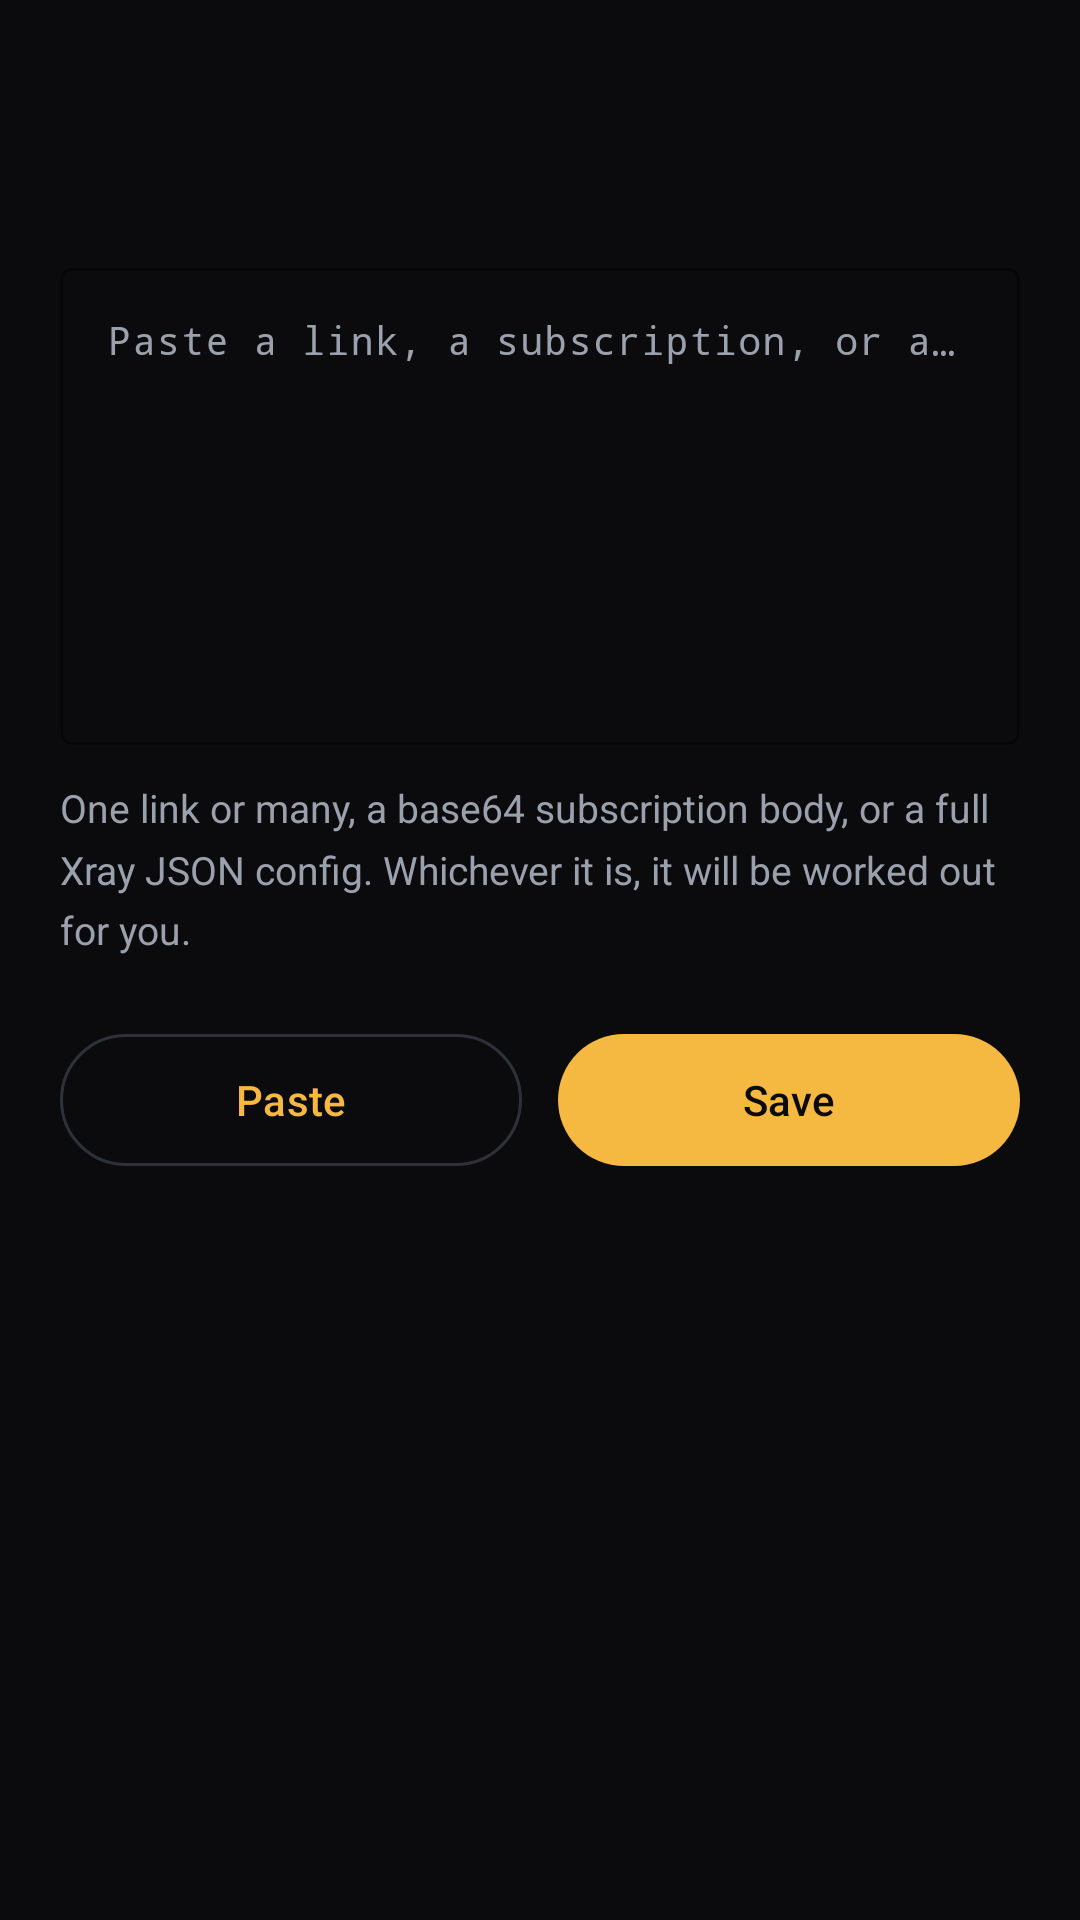

Here is an Android app screen rendered from its layout file. Give the layout XML and the strings, colors and styles it references.
<!-- AndroidManifest.xml: application theme Theme.ParsV2R -->
<!-- res/layout/activity_add_config.xml -->
<?xml version="1.0" encoding="utf-8"?>
<LinearLayout xmlns:android="http://schemas.android.com/apk/res/android"
    xmlns:app="http://schemas.android.com/apk/res-auto"
    android:id="@+id/root"
    android:layout_width="match_parent"
    android:layout_height="match_parent"
    android:background="@color/ink"
    android:orientation="vertical">

    <com.google.android.material.appbar.MaterialToolbar
        android:id="@+id/toolbar"
        android:layout_width="match_parent"
        android:layout_height="?attr/actionBarSize"
        android:background="@color/ink"
        app:titleTextColor="@color/cream" />

    <ScrollView
        android:layout_width="match_parent"
        android:layout_height="0dp"
        android:layout_weight="1"
        android:padding="20dp">

        <LinearLayout
            android:layout_width="match_parent"
            android:layout_height="wrap_content"
            android:orientation="vertical">

            <com.google.android.material.textfield.TextInputLayout
                android:layout_width="match_parent"
                android:layout_height="wrap_content"
                android:hint="@string/input_hint"
                app:boxStrokeColor="@color/gold"
                app:hintTextColor="@color/gold"
                style="@style/Widget.Material3.TextInputLayout.OutlinedBox">

                <com.google.android.material.textfield.TextInputEditText
                    android:id="@+id/config_input"
                    android:layout_width="match_parent"
                    android:layout_height="wrap_content"
                    android:minLines="8"
                    android:gravity="top|start"
                    android:inputType="textMultiLine"
                    android:textDirection="ltr"
                    android:textSize="13sp"
                    android:fontFamily="monospace"
                    android:textColor="@color/cream" />
            </com.google.android.material.textfield.TextInputLayout>

            <TextView
                android:layout_width="match_parent"
                android:layout_height="wrap_content"
                android:layout_marginTop="12dp"
                android:text="@string/input_help"
                android:textColor="@color/muted"
                android:textSize="13sp"
                android:lineSpacingMultiplier="1.3" />

            <LinearLayout
                android:layout_width="match_parent"
                android:layout_height="wrap_content"
                android:layout_marginTop="22dp"
                android:orientation="horizontal">

                <com.google.android.material.button.MaterialButton
                    android:id="@+id/paste_button"
                    style="@style/Widget.Material3.Button.OutlinedButton"
                    android:layout_width="0dp"
                    android:layout_height="52dp"
                    android:layout_weight="1"
                    android:text="@string/action_paste"
                    android:textColor="@color/gold"
                    app:strokeColor="@color/outline" />

                <com.google.android.material.button.MaterialButton
                    android:id="@+id/save_button"
                    android:layout_width="0dp"
                    android:layout_height="52dp"
                    android:layout_marginStart="12dp"
                    android:layout_weight="1"
                    android:text="@string/action_save"
                    android:textColor="@color/ink"
                    app:backgroundTint="@color/gold" />
            </LinearLayout>
        </LinearLayout>
    </ScrollView>
</LinearLayout>
<!-- resources referenced by this layout -->
<resources>
  <color name="cream">#F2EDE4</color>
  <color name="gold">#F5B841</color>
  <color name="ink">#0B0B0D</color>
  <color name="muted">#9AA0AC</color>
  <color name="outline">#2E313A</color>
  <string name="action_paste">Paste</string>
  <string name="action_save">Save</string>
  <string name="input_help">One link or many, a base64 subscription body, or a full Xray JSON config. Whichever it is, it will be worked out for you.</string>
  <string name="input_hint">Paste a link, a subscription, or a JSON config</string>
  <style name="Theme.ParsV2R" parent="Theme.Material3.Dark.NoActionBar">
          <item name="colorPrimary">@color/gold</item>
          <item name="colorOnPrimary">@color/ink</item>
          <item name="colorPrimaryContainer">@color/gold_deep</item>
          <item name="colorSecondary">@color/gold</item>
          <item name="android:colorBackground">@color/ink</item>
          <item name="colorSurface">@color/surface</item>
          <item name="colorSurfaceVariant">@color/surface_high</item>
          <item name="colorOnSurface">@color/cream</item>
          <item name="colorOnSurfaceVariant">@color/muted</item>
          <item name="colorOutline">@color/outline</item>
          <item name="android:statusBarColor">@color/ink</item>
          <item name="android:navigationBarColor">@color/ink</item>
          <item name="android:windowLightStatusBar" tools:targetApi="m">false</item>
      </style>
  <color name="gold_deep">#C8891F</color>
  <color name="surface">#15161A</color>
  <color name="surface_high">#1E2026</color>
</resources>
